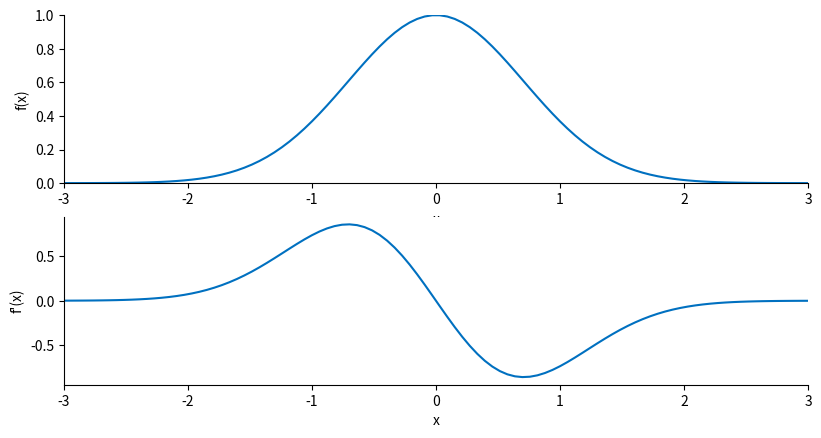
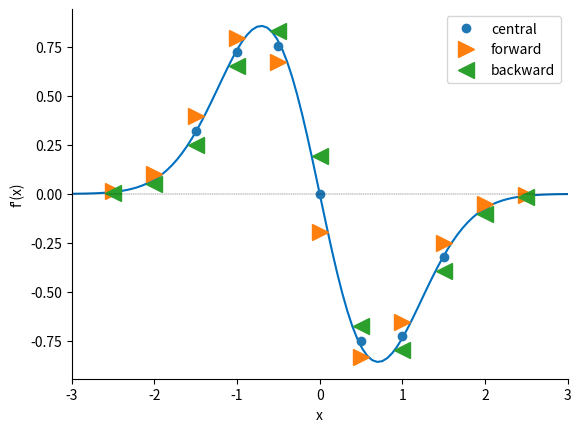
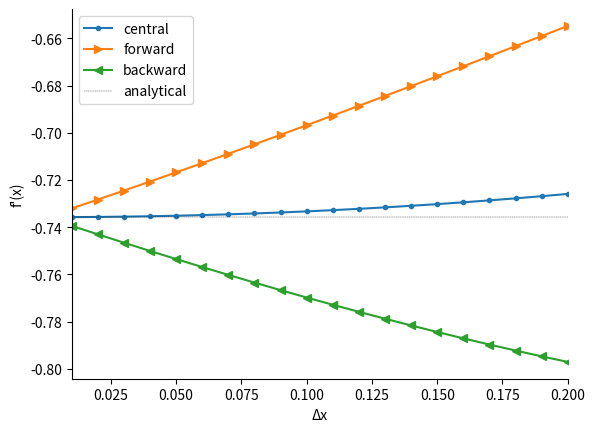

Source code (Python) for these figures, in order:

###############
# Authored by Weisheng Jiang
# Book 4  |  From Basic Arithmetic to Machine Learning
# Published and copyrighted by Tsinghua University Press
# Beijing, China, 2022
###############

# Bk3_Ch17_04.py

import numpy as np
import matplotlib.pyplot as plt
from sympy.abc import x
from sympy import latex, lambdify, diff, sin, log, exp


def num_diff(f,a,method,dx):

    # f: function handle
    # a: expansion point
    # method: 'forward', 'backward', and 'central'
    # dx: step size

    if method == 'central':
        return (f(a + dx) - f(a - dx))/(2*dx)
    elif method == 'forward':
        return (f(a + dx) - f(a))/dx
    elif method == 'backward':
        return (f(a) - f(a - dx))/dx
    else:
        raise ValueError("Method must be 'central', 'forward' or 'backward'.")

f_x = exp(-x**2)
x_array = np.linspace(-3,3,100)
a_array = np.linspace(-2.5,2.5,11)

f_x_fcn = lambdify(x,f_x)
f_x_array = f_x_fcn(x_array)

f_x_1_diff = diff(f_x,x)
f_x_1_diff_fcn = lambdify(x,f_x_1_diff)
f_x_1_diff_array = f_x_1_diff_fcn(x_array)

#%% visualization

fig = plt.figure(figsize=plt.figaspect(0.5))
ax = fig.add_subplot(2, 1, 1)

ax.plot(x_array, f_x_array, '#0070C0', linewidth = 1.5) 
ax.set_ylim(np.floor(f_x_array.min()),
            np.ceil(f_x_array.max()))

ax.set_xlabel('x')
ax.set_ylabel('f(x)')
ax.set_xlim((x_array.min(),x_array.max()))
ax.spines['right'].set_visible(False)
ax.spines['top'].set_visible(False)

ax = fig.add_subplot(2, 1, 2)

ax.plot(x_array, f_x_1_diff_array, '#0070C0', linewidth = 1.5) 

ax.set_xlabel('x')
ax.set_ylabel('f\'(x)')
ax.spines['right'].set_visible(False)
ax.spines['top'].set_visible(False)
ax.set_xlim((x_array.min(),x_array.max()))

#%% numerical methods

dx = 0.2

diff_central  = num_diff(f_x_fcn,a_array,'central', dx)
diff_forward  = num_diff(f_x_fcn,a_array,'forward', dx)
diff_backward = num_diff(f_x_fcn,a_array,'backward',dx)

fig, ax = plt.subplots()

ax.plot(x_array, f_x_1_diff_array, '#0070C0', linewidth = 1.5) 

ax.plot(a_array, diff_central, marker = '.', 
        markersize = 12, linestyle = 'none',
        label = 'central') 

ax.plot(a_array, diff_forward, marker = '>', 
        markersize = 12, linestyle = 'none',
        label = 'forward') 

ax.plot(a_array, diff_backward, marker = '<', 
        markersize = 12, linestyle = 'none',
        label = 'backward') 

ax.set_xlabel('x')
ax.set_ylabel('f\'(x)')
ax.spines['right'].set_visible(False)
ax.spines['top'].set_visible(False)
ax.set_xlim((x_array.min(),x_array.max()))
plt.axhline(y=0, color='k', linestyle='--', linewidth = 0.25)
plt.legend()

#%% varying step size

dx_array = np.linspace(0.01,0.2,20)

a = 1

diff_central  = num_diff(f_x_fcn,a,'central', dx_array)
diff_forward  = num_diff(f_x_fcn,a,'forward', dx_array)
diff_backward = num_diff(f_x_fcn,a,'backward',dx_array)

f_x_1_diff_a = f_x_1_diff_fcn(a)

fig, ax = plt.subplots()

ax.plot(dx_array, diff_central, linewidth = 1.5, 
        marker = '.',label = 'central')
 
ax.plot(dx_array, diff_forward, linewidth = 1.5, 
        marker = '>',label = 'forward')
 
ax.plot(dx_array, diff_backward, linewidth = 1.5, 
        marker = '<',label = 'backward') 

plt.axhline(y=f_x_1_diff_a, color='k', linestyle='--', 
            linewidth = 0.25,label = 'analytical')

ax.set_xlim((dx_array.min(),dx_array.max()))
ax.spines['right'].set_visible(False)
ax.spines['top'].set_visible(False)
plt.legend()
ax.set_xlabel('\u0394x')
ax.set_ylabel('f\'(x)')
